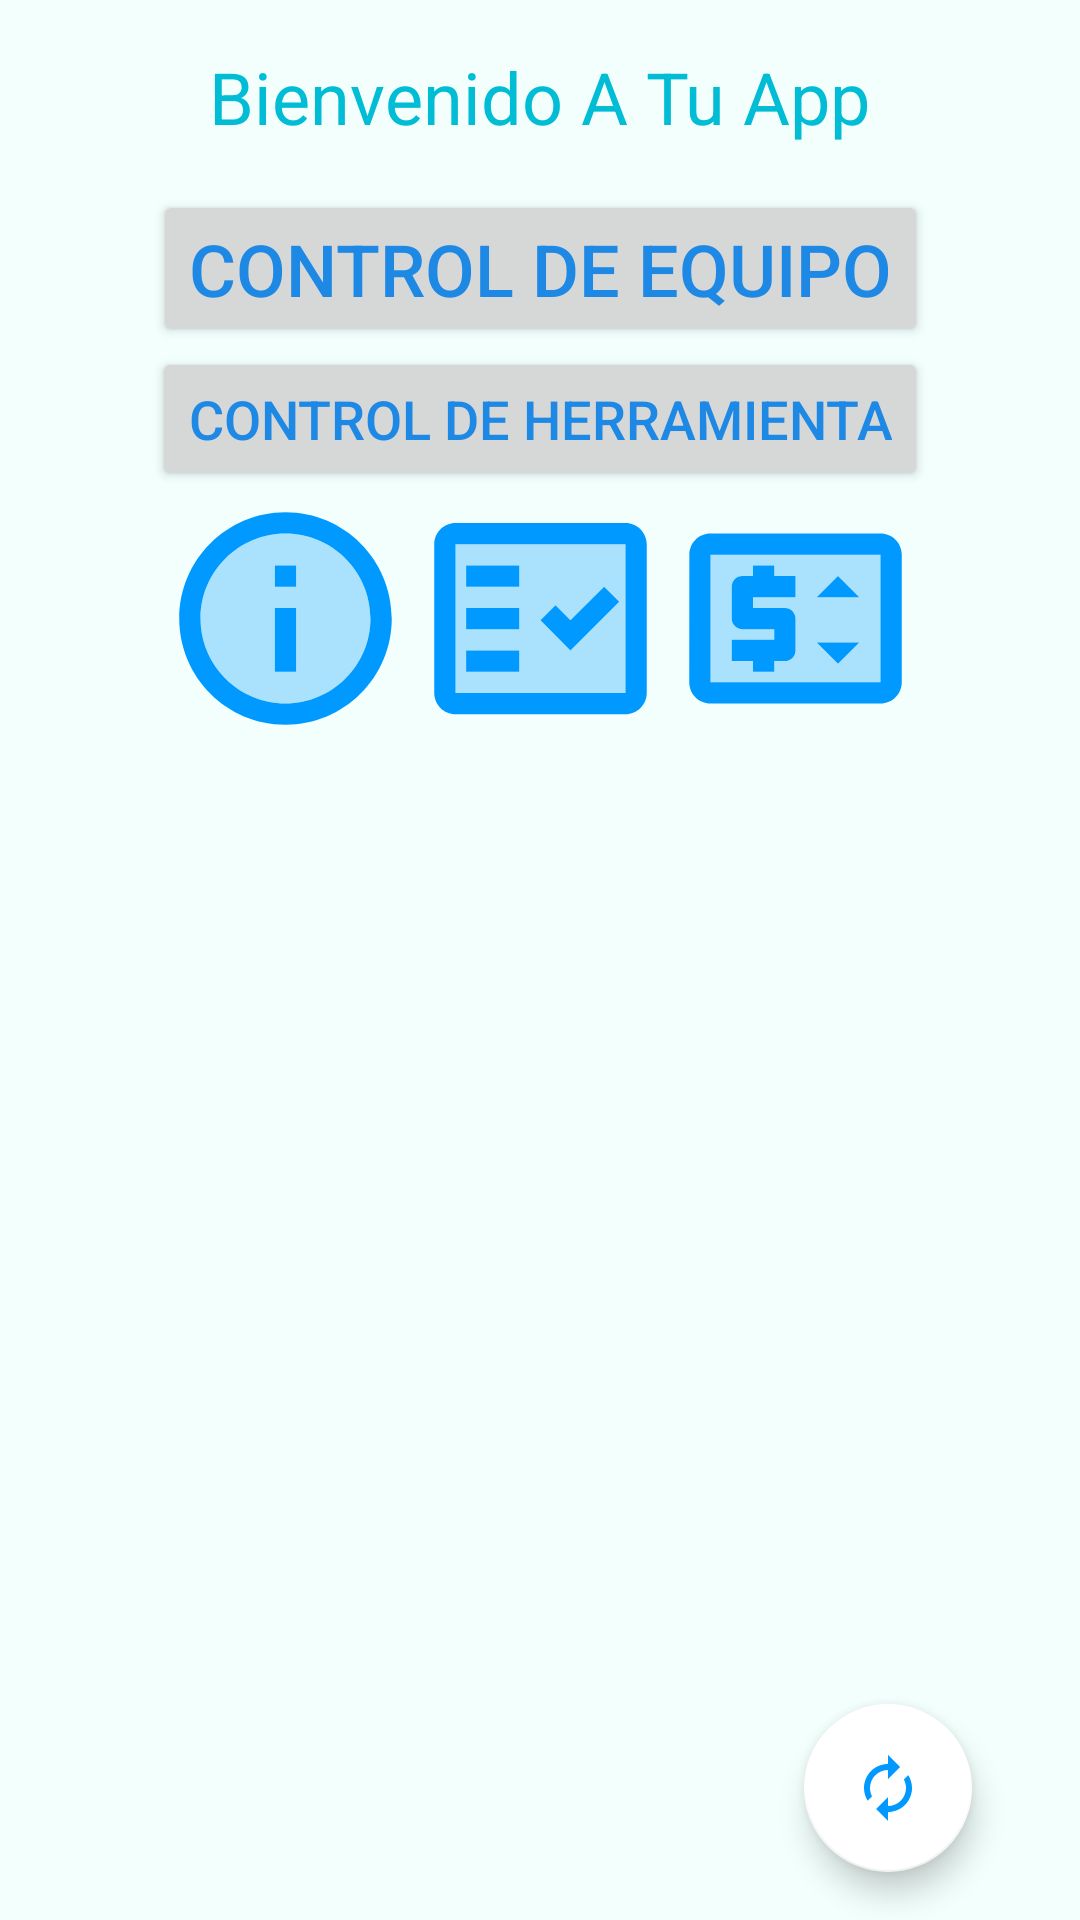

Android layout source for this screen:
<!-- AndroidManifest.xml: application theme AppTheme -->
<!-- res/layout/activity_main.xml -->
<?xml version="1.0" encoding="utf-8"?>
<androidx.constraintlayout.widget.ConstraintLayout xmlns:android="http://schemas.android.com/apk/res/android"
    xmlns:app="http://schemas.android.com/apk/res-auto"
    xmlns:tools="http://schemas.android.com/tools"
    android:layout_width="match_parent"
    android:layout_height="match_parent"
    android:background="@color/colorFondo"
    tools:context=".MainActivity">

    <androidx.constraintlayout.widget.ConstraintLayout
        android:id="@+id/constraintLayout4"
        android:layout_width="match_parent"
        android:layout_height="match_parent"
        android:background="@color/colorFondo"
        app:layout_constraintBottom_toBottomOf="parent"
        app:layout_constraintEnd_toEndOf="parent"
        app:layout_constraintHorizontal_bias="0.0"
        app:layout_constraintStart_toStartOf="parent"
        app:layout_constraintTop_toTopOf="parent"
        app:layout_constraintVertical_bias="0.0">

        <Button
            android:id="@+id/buttonNuevoRegistro"
            android:layout_width="wrap_content"
            android:layout_height="wrap_content"
            android:layout_marginTop="15dp"
            android:onClick="GuardarRegitro"
            android:text="@string/ControlEquipo"
            android:textColor="#1E88E5"
            android:textColorHighlight="#777777"
            android:textSize="24sp"
            app:layout_constraintEnd_toEndOf="parent"
            app:layout_constraintHorizontal_bias="0.50"
            app:layout_constraintStart_toStartOf="parent"
            app:layout_constraintTop_toBottomOf="@+id/textView2" />

        <TextView
            android:id="@+id/textView2"
            android:layout_width="wrap_content"
            android:layout_height="wrap_content"
            android:layout_marginTop="16dp"
            android:text="@string/Bienvenida"
            android:textColor="#00BCD4"
            android:textSize="24sp"
            app:layout_constraintEnd_toEndOf="parent"
            app:layout_constraintHorizontal_bias="0.50"
            app:layout_constraintStart_toStartOf="parent"
            app:layout_constraintTop_toTopOf="parent" />

        <Button
            android:id="@+id/button2"
            android:layout_width="wrap_content"
            android:layout_height="wrap_content"
            android:onClick="Herramientas"
            android:text="@string/Controlherramienta"
            android:textColor="#1E88E5"
            android:textSize="18sp"
            app:layout_constraintEnd_toEndOf="parent"
            app:layout_constraintHorizontal_bias="0.5"
            app:layout_constraintStart_toStartOf="parent"
            app:layout_constraintTop_toBottomOf="@+id/buttonNuevoRegistro" />

        <ImageView
            android:id="@+id/imageViewGenerarDocumento"
            android:layout_width="wrap_content"
            android:layout_height="wrap_content"
            android:onClick="CrearFactura"
            app:layout_constraintBottom_toBottomOf="@+id/imageViewEntregarEquipo"
            app:layout_constraintStart_toEndOf="@+id/imageViewEntregarEquipo"
            app:layout_constraintTop_toTopOf="@+id/imageViewEntregarEquipo"
            app:srcCompat="@drawable/ic_twotone_price_change_24"
            tools:ignore="SpeakableTextPresentCheck" />

        <ImageView
            android:id="@+id/imageViewInfo"
            android:layout_width="wrap_content"
            android:layout_height="wrap_content"
            android:onClick="infor"
            app:layout_constraintBottom_toBottomOf="@+id/imageViewEntregarEquipo"
            app:layout_constraintEnd_toStartOf="@+id/imageViewEntregarEquipo"
            app:layout_constraintTop_toTopOf="@+id/imageViewEntregarEquipo"
            app:srcCompat="@drawable/ic_twotone_info_24"
            tools:ignore="SpeakableTextPresentCheck" />

        <ImageView
            android:id="@+id/imageViewEntregarEquipo"
            android:layout_width="wrap_content"
            android:layout_height="wrap_content"
            android:onClick="EntregarEquipo"
            app:layout_constraintEnd_toEndOf="parent"
            app:layout_constraintStart_toStartOf="parent"
            app:layout_constraintTop_toBottomOf="@+id/button2"
            app:srcCompat="@drawable/ic_twotone_fact_check_24"
            tools:ignore="SpeakableTextPresentCheck" />

        <com.google.android.material.floatingactionbutton.FloatingActionButton
            android:id="@+id/floatingActionButton2"
            android:layout_width="wrap_content"
            android:layout_height="wrap_content"
            android:layout_marginEnd="36dp"
            android:layout_marginRight="36dp"
            android:layout_marginBottom="16dp"
            android:clickable="true"
            android:onClick="RetrofitControllerview"
            app:backgroundTint="#FFFFFF"
            app:layout_constraintBottom_toBottomOf="parent"
            app:layout_constraintEnd_toEndOf="parent"
            app:srcCompat="@drawable/ic_actualizar" />

    </androidx.constraintlayout.widget.ConstraintLayout>

</androidx.constraintlayout.widget.ConstraintLayout>
<!-- resources referenced by this layout -->
<resources>
  <color name="colorFondo">#F2FFFC</color>
  <!-- drawable ic_actualizar (drawable) -->
  <vector android:height="50dp" android:tint="#0099FF"
      android:viewportHeight="24" android:viewportWidth="24"
      android:width="50dp" xmlns:android="http://schemas.android.com/apk/res/android">
      <path android:fillColor="@android:color/white" android:pathData="M12,6v3l4,-4 -4,-4v3c-4.42,0 -8,3.58 -8,8 0,1.57 0.46,3.03 1.24,4.26L6.7,14.8c-0.45,-0.83 -0.7,-1.79 -0.7,-2.8 0,-3.31 2.69,-6 6,-6zM18.76,7.74L17.3,9.2c0.44,0.84 0.7,1.79 0.7,2.8 0,3.31 -2.69,6 -6,6v-3l-4,4 4,4v-3c4.42,0 8,-3.58 8,-8 0,-1.57 -0.46,-3.03 -1.24,-4.26z"/>
  </vector>
  <!-- drawable ic_twotone_fact_check_24 (drawable) -->
  <vector android:autoMirrored="true" android:height="85dp"
      android:tint="#0099FF" android:viewportHeight="24"
      android:viewportWidth="24" android:width="85dp" xmlns:android="http://schemas.android.com/apk/res/android">
      <path android:fillAlpha="0.3"
          android:fillColor="@android:color/white"
          android:pathData="M4,19h16V5H4V19zM13.41,10.75l1.41,1.42L17.99,9l1.42,1.42L14.82,15L12,12.16L13.41,10.75zM5,7h5v2H5V7zM5,11h5v2H5V11zM5,15h5v2H5V15z" android:strokeAlpha="0.3"/>
      <path android:fillColor="@android:color/white" android:pathData="M20,3H4C2.9,3 2,3.9 2,5v14c0,1.1 0.9,2 2,2h16c1.1,0 2,-0.9 2,-2V5C22,3.9 21.1,3 20,3zM20,19H4V5h16V19z"/>
      <path android:fillColor="@android:color/white" android:pathData="M19.41,10.42l-1.42,-1.42l-3.17,3.17l-1.41,-1.42l-1.41,1.41l2.82,2.84z"/>
      <path android:fillColor="@android:color/white" android:pathData="M5,7h5v2h-5z"/>
      <path android:fillColor="@android:color/white" android:pathData="M5,11h5v2h-5z"/>
      <path android:fillColor="@android:color/white" android:pathData="M5,15h5v2h-5z"/>
  </vector>
  <!-- drawable ic_twotone_info_24 (drawable) -->
  <vector android:height="85dp" android:tint="#0099FF"
      android:viewportHeight="24" android:viewportWidth="24"
      android:width="85dp" xmlns:android="http://schemas.android.com/apk/res/android">
      <path android:fillAlpha="0.3"
          android:fillColor="@android:color/white"
          android:pathData="M12,4c-4.41,0 -8,3.59 -8,8s3.59,8 8,8 8,-3.59 8,-8 -3.59,-8 -8,-8zM13,17h-2v-6h2v6zM13,9h-2L11,7h2v2z" android:strokeAlpha="0.3"/>
      <path android:fillColor="@android:color/white" android:pathData="M11,7h2v2h-2zM11,11h2v6h-2zM12,2C6.48,2 2,6.48 2,12s4.48,10 10,10 10,-4.48 10,-10S17.52,2 12,2zM12,20c-4.41,0 -8,-3.59 -8,-8s3.59,-8 8,-8 8,3.59 8,8 -3.59,8 -8,8z"/>
  </vector>
  <string name="Bienvenida">Bienvenido A Tu App</string>
  <string name="ControlEquipo">Control De Equipo</string>
  <string name="Controlherramienta">Control De Herramienta</string>
  <style name="AppTheme" parent="Theme.AppCompat.Light.DarkActionBar">
          
  
          <item name="colorPrimary">#2196F3</item>
          <item name="colorPrimaryDark">#00BCD4</item>
          <item name="colorAccent">@color/colorAccent</item>
  
      </style>
  <color name="colorAccent">#000000</color>
</resources>
